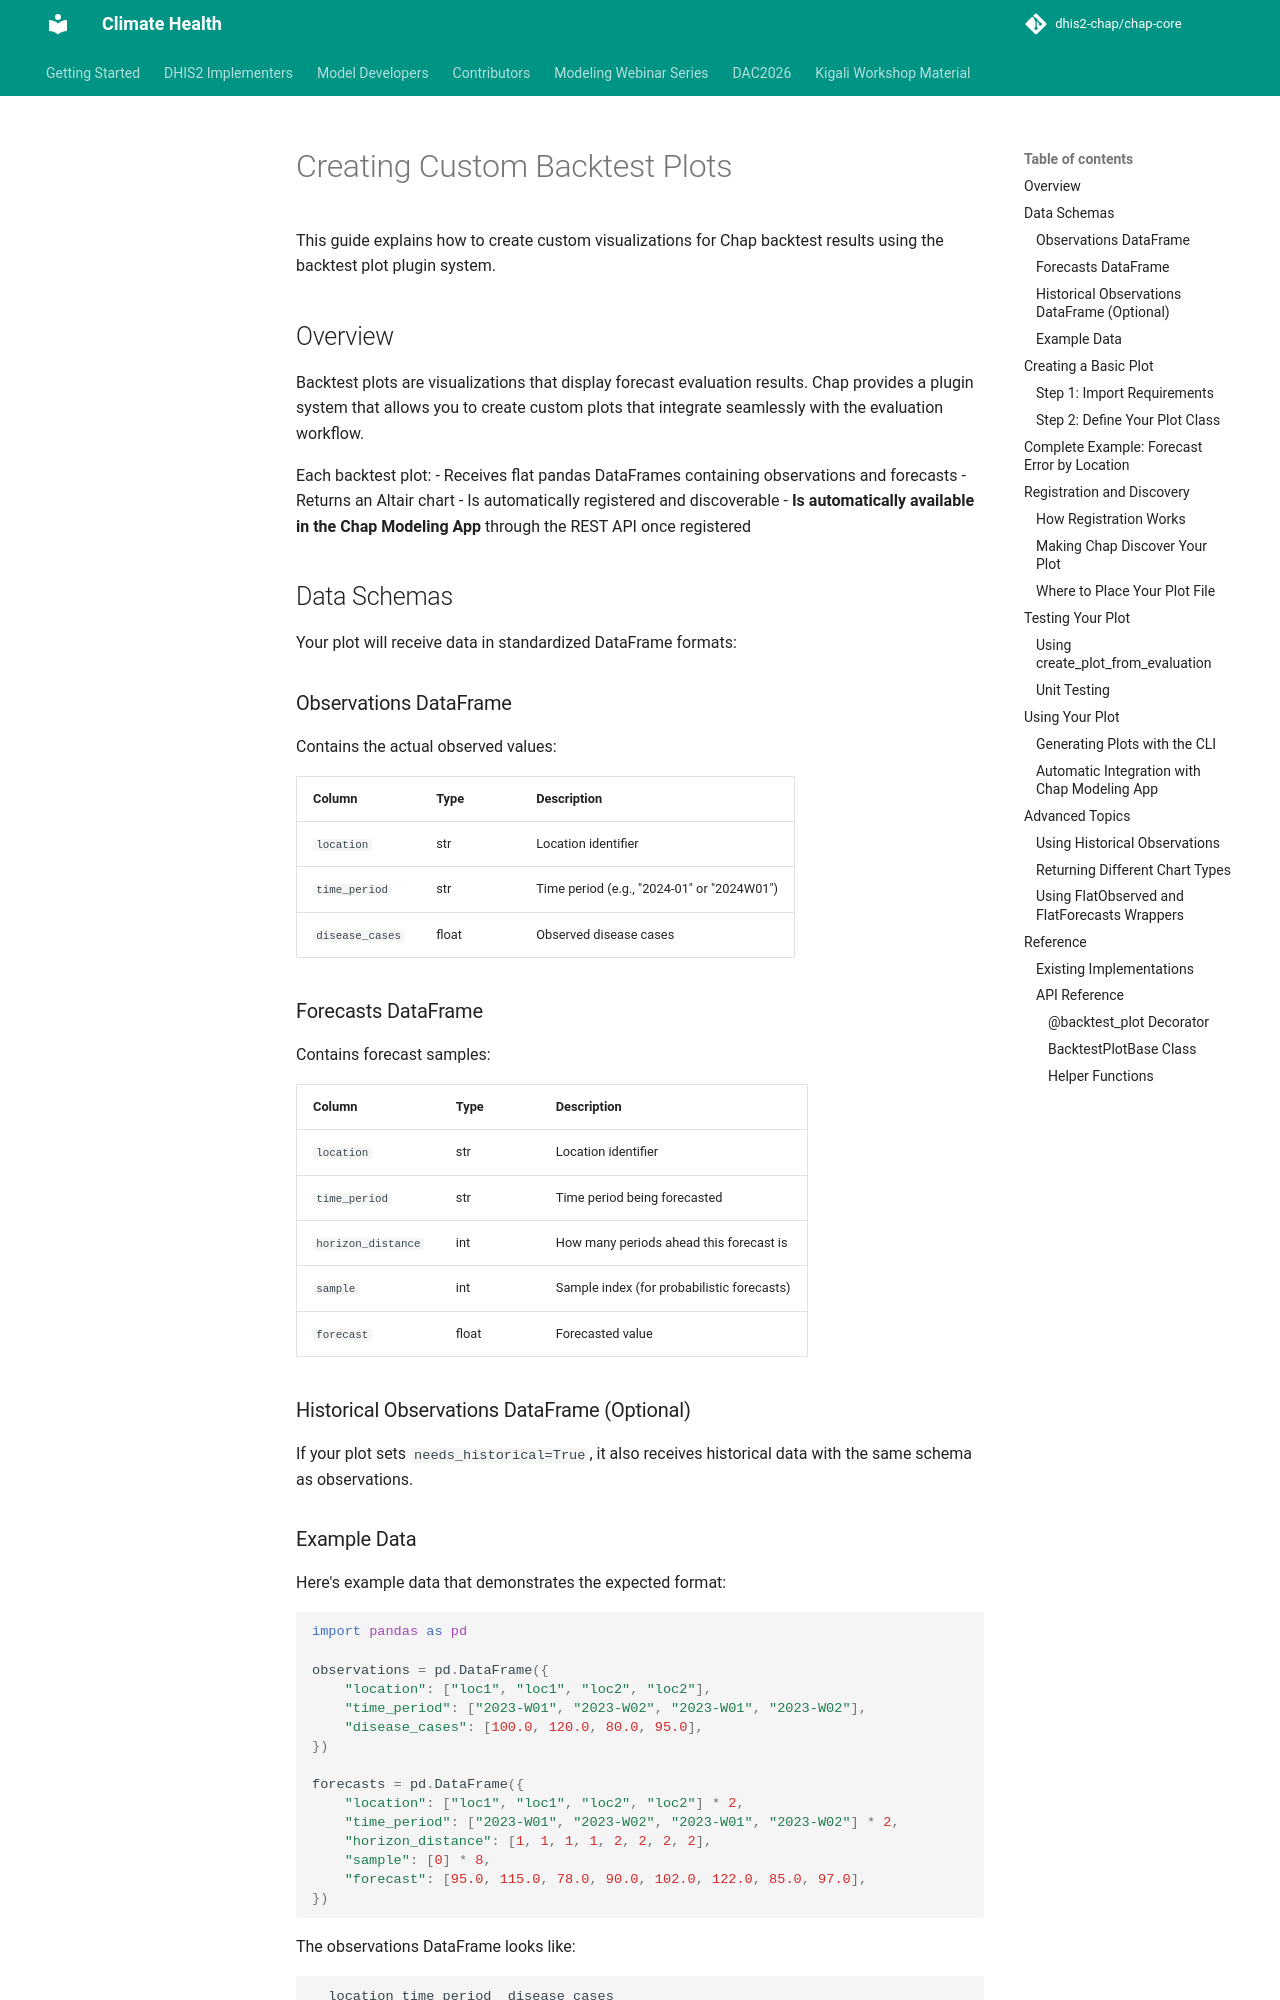

repository: dhis2-chap/chap-core · page: contributor/creating_custom_backtest_plots.html · generator: mkdocs

# Creating Custom Backtest Plots

This guide explains how to create custom visualizations for Chap backtest results using the backtest plot plugin system.

## Overview

Backtest plots are visualizations that display forecast evaluation results. Chap provides a plugin system that allows you to create custom plots that integrate seamlessly with the evaluation workflow.

Each backtest plot:
- Receives flat pandas DataFrames containing observations and forecasts
- Returns an Altair chart
- Is automatically registered and discoverable
- **Is automatically available in the Chap Modeling App** through the REST API once registered

## Data Schemas

Your plot will receive data in standardized DataFrame formats:

### Observations DataFrame

Contains the actual observed values:

| Column | Type | Description |
|--------|------|-------------|
| `location` | str | Location identifier |
| `time_period` | str | Time period (e.g., "2024-01" or "2024W01") |
| `disease_cases` | float | Observed disease cases |

### Forecasts DataFrame

Contains forecast samples:

| Column | Type | Description |
|--------|------|-------------|
| `location` | str | Location identifier |
| `time_period` | str | Time period being forecasted |
| `horizon_distance` | int | How many periods ahead this forecast is |
| `sample` | int | Sample index (for probabilistic forecasts) |
| `forecast` | float | Forecasted value |

### Historical Observations DataFrame (Optional)

If your plot sets `needs_historical=True`, it also receives historical data with the same schema as observations.
